Labelled photos from "dataset_fonts", an image-classification folder in GBlu666/project301. The possible labels are: caoshu, kaishu, lishu, zhuanshu.

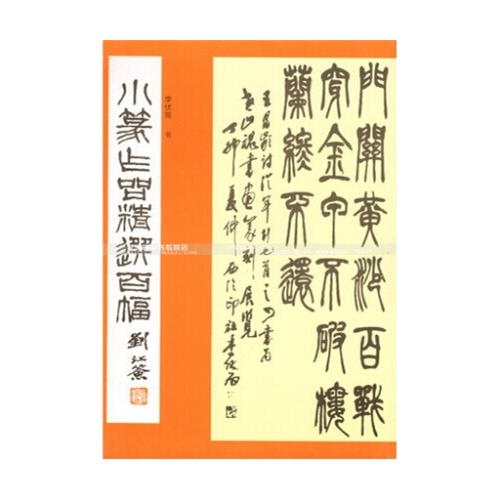
Label: zhuanshu

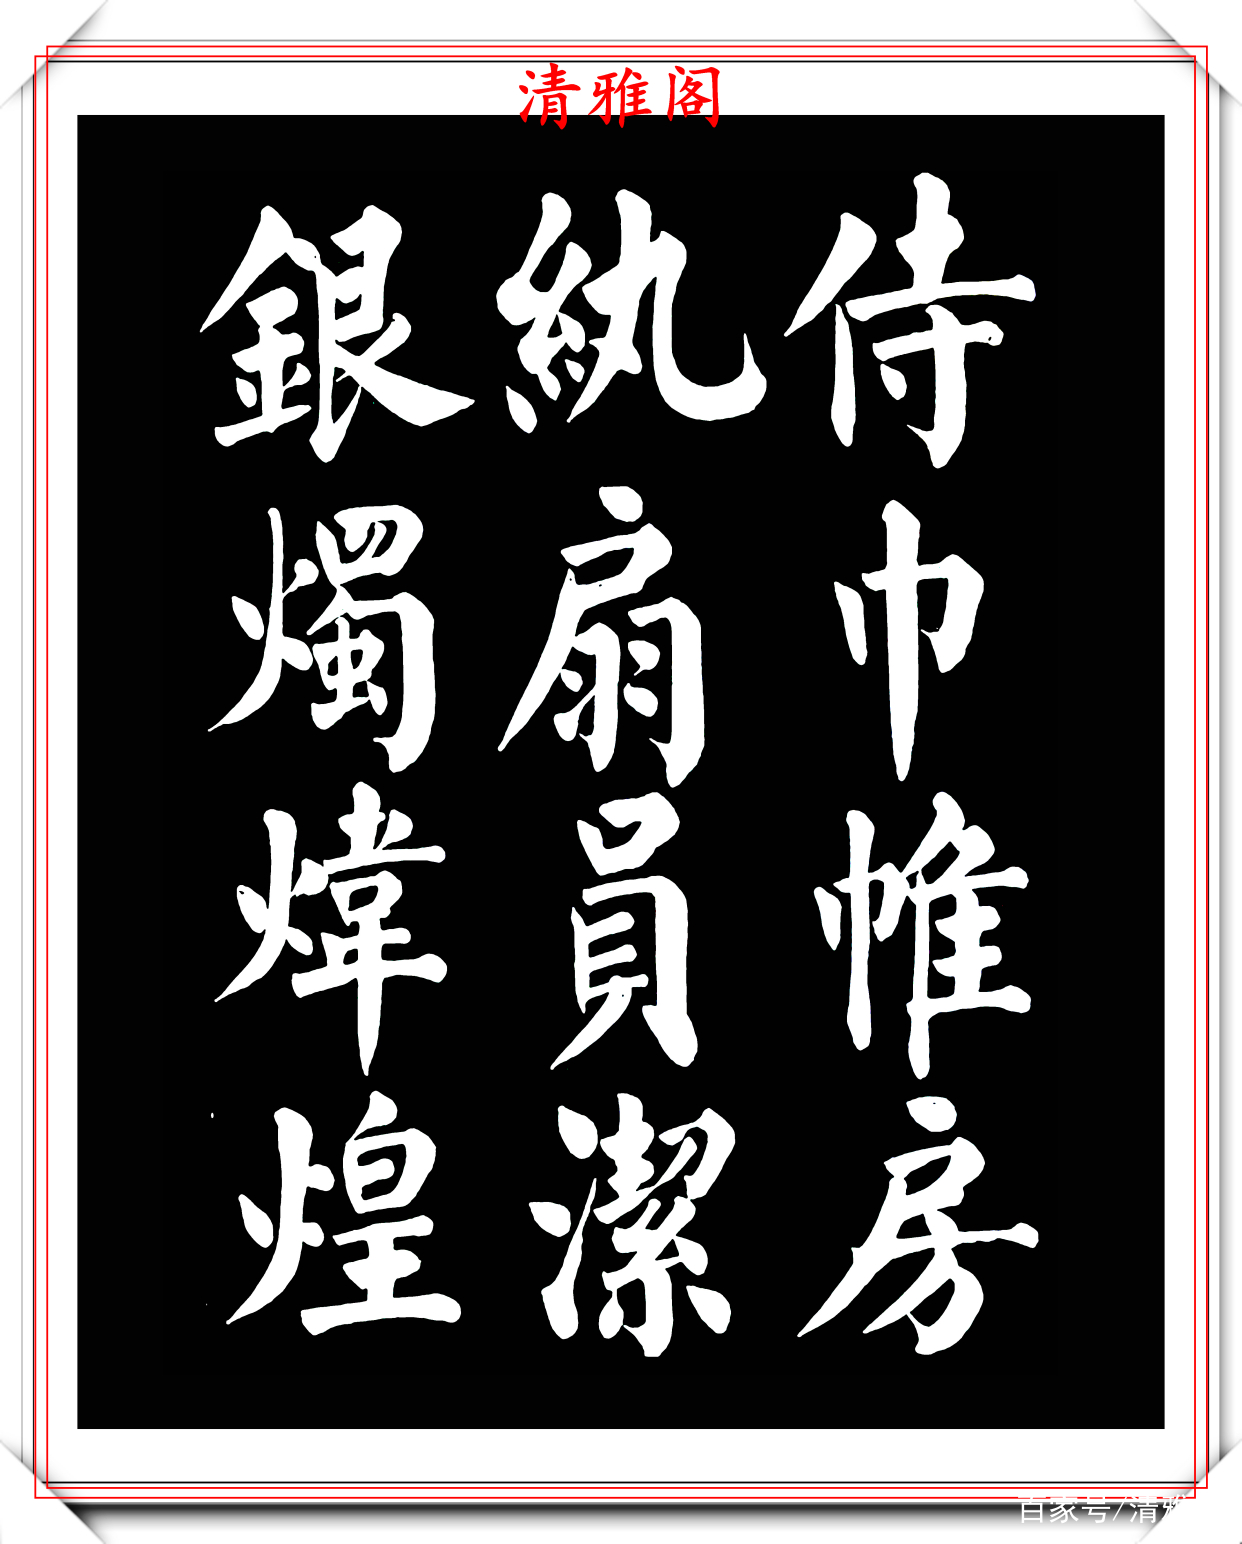
Label: kaishu

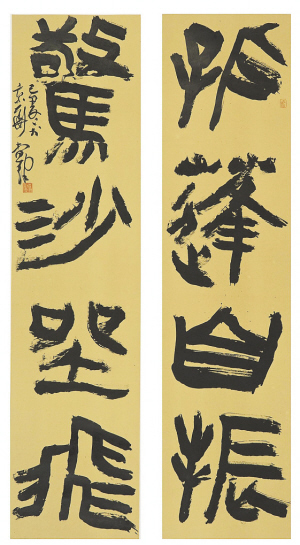
Label: lishu

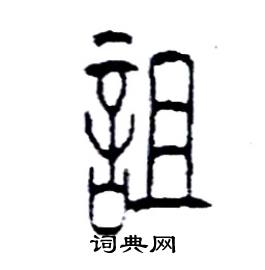
Label: zhuanshu

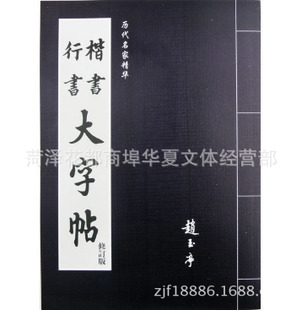
Label: kaishu

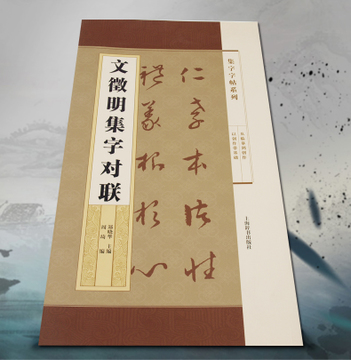
Label: lishu
